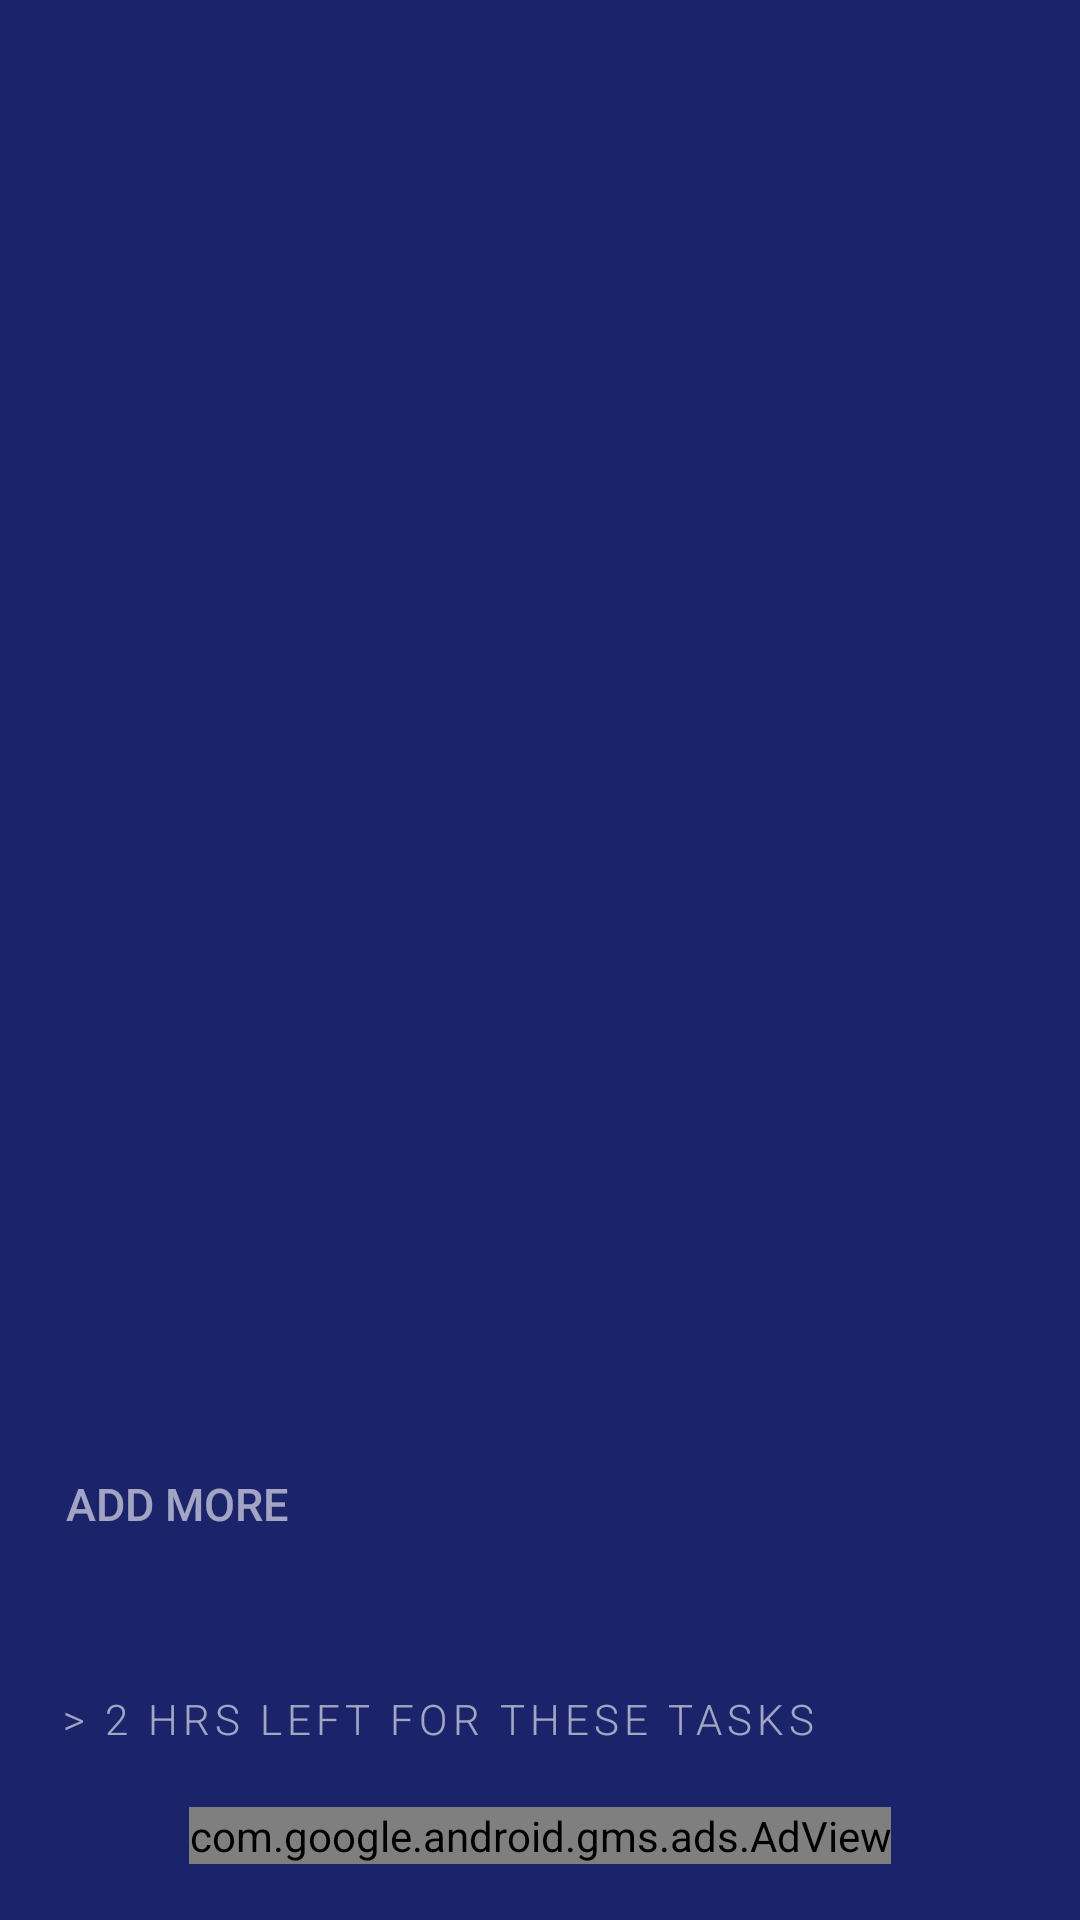

This screen was rendered from an Android layout file. Write that file and the resources it references.
<!-- AndroidManifest.xml: application theme AppTheme -->
<!-- res/layout/activity_main.xml -->
<?xml version="1.0" encoding="utf-8"?>
<android.support.design.widget.CoordinatorLayout xmlns:android="http://schemas.android.com/apk/res/android"
    xmlns:app="http://schemas.android.com/apk/res-auto"
    xmlns:tools="http://schemas.android.com/tools"
    android:id="@+id/mainLayout"
    android:layout_width="match_parent"
    android:layout_height="match_parent"
    android:background="@color/colorPrimary"
    android:fitsSystemWindows="true"
    tools:context="com.ratik.todone.ui.InputActivity">

    <android.support.design.widget.AppBarLayout
        android:layout_width="match_parent"
        android:layout_height="wrap_content"
        android:theme="@style/AppTheme.AppBarOverlay">

    </android.support.design.widget.AppBarLayout>

    <include layout="@layout/content_main" />

    <android.support.design.widget.FloatingActionButton
        android:id="@+id/fab"
        android:layout_width="wrap_content"
        android:layout_height="wrap_content"
        android:layout_gravity="bottom|end"
        android:layout_margin="@dimen/fab_margin"
        android:visibility="invisible"
        app:srcCompat="@drawable/ic_done" />

</android.support.design.widget.CoordinatorLayout>
<!-- res/layout/content_main.xml (included above) -->
<?xml version="1.0" encoding="utf-8"?>
<LinearLayout xmlns:android="http://schemas.android.com/apk/res/android"
    xmlns:ads="http://schemas.android.com/apk/res-auto"
    xmlns:tools="http://schemas.android.com/tools"
    android:layout_width="match_parent"
    android:layout_height="match_parent"
    android:background="@color/colorPrimary"
    android:weightSum="2"
    android:orientation="vertical">

    <ListView
        android:id="@+id/todoListView"
        android:layout_width="match_parent"
        android:layout_height="0dp"
        android:layout_marginEnd="22dp"
        android:layout_marginLeft="23dp"
        android:layout_marginRight="22dp"
        android:layout_marginStart="23dp"
        android:layout_marginTop="20dp"
        android:layout_weight="1.4"
        android:divider="@android:color/transparent"
        android:dividerHeight="40dp" />

    <LinearLayout
        android:layout_width="match_parent"
        android:layout_height="0dp"
        android:layout_weight="0.6"
        android:orientation="vertical">

        <Button
            android:id="@+id/addMoreButton"
            style="@style/AddMoreBorderLessButton"
            android:layout_width="wrap_content"
            android:layout_height="wrap_content"
            android:layout_marginBottom="30dp"
            android:layout_marginTop="15dp"
            android:text="@string/add_more_button_text" />

        <TextView
            android:id="@+id/timeDiffTextView"
            style="@style/LetterSpacedTextView"
            android:layout_width="match_parent"
            android:layout_height="wrap_content"
            android:layout_marginBottom="20dp"
            android:layout_marginLeft="20dp"
            android:layout_marginStart="20dp"
            android:fontFamily="sans-serif-light"
            android:textColor="#98ffffff"
            android:textSize="14sp"
            tools:text="> 2 HRS LEFT FOR THESE TASKS" />

        <com.google.android.gms.ads.AdView
            android:id="@+id/adView"
            android:layout_width="wrap_content"
            android:layout_height="wrap_content"
            android:layout_gravity="center|bottom"
            ads:adSize="BANNER"
            ads:adUnitId="@string/banner_ad_unit_id" />
    </LinearLayout>
</LinearLayout>
<!-- resources referenced by this layout -->
<resources>
  <color name="colorPrimary">#1B236B</color>
  <dimen name="fab_margin">16dp</dimen>
  <string name="add_more_button_text">Add More</string>
  <string name="banner_ad_unit_id">ca-app-pub-3940256099942544/6300978111</string>
  <style name="AddMoreBorderLessButton" parent="Base.Widget.AppCompat.Button.Borderless">
          <item name="android:textColor">#96ffffff</item>
      </style>
  <style name="AppTheme.AppBarOverlay" parent="ThemeOverlay.AppCompat.Dark.ActionBar" />
  <style name="LetterSpacedTextView" parent="@android:style/TextAppearance.Widget.TextView" />
  <style name="AppTheme" parent="Theme.AppCompat.Light.NoActionBar">
          <item name="colorPrimary">@color/colorPrimary</item>
          <item name="colorPrimaryDark">@color/colorPrimaryDark</item>
          <item name="colorAccent">@color/colorAccent</item>
          <item name="android:buttonStyle">@style/TodoneButton</item>
      </style>
  <color name="colorPrimaryDark">#161d58</color>
  <color name="colorAccent">#D50000</color>
  <style name="TodoneButton" parent="Base.Widget.AppCompat.Button">
          <item name="android:textSize">15sp</item>
          <item name="android:paddingLeft">@dimen/todone_button_horizontal_padding</item>
          <item name="android:paddingRight">@dimen/todone_button_horizontal_padding</item>
          <item name="android:paddingTop">@dimen/todone_button_vertical_padding</item>
          <item name="android:paddingBottom">@dimen/todone_button_vertical_padding</item>
      </style>
  <dimen name="todone_button_horizontal_padding">22dp</dimen>
  <dimen name="todone_button_vertical_padding">22dp</dimen>
</resources>
